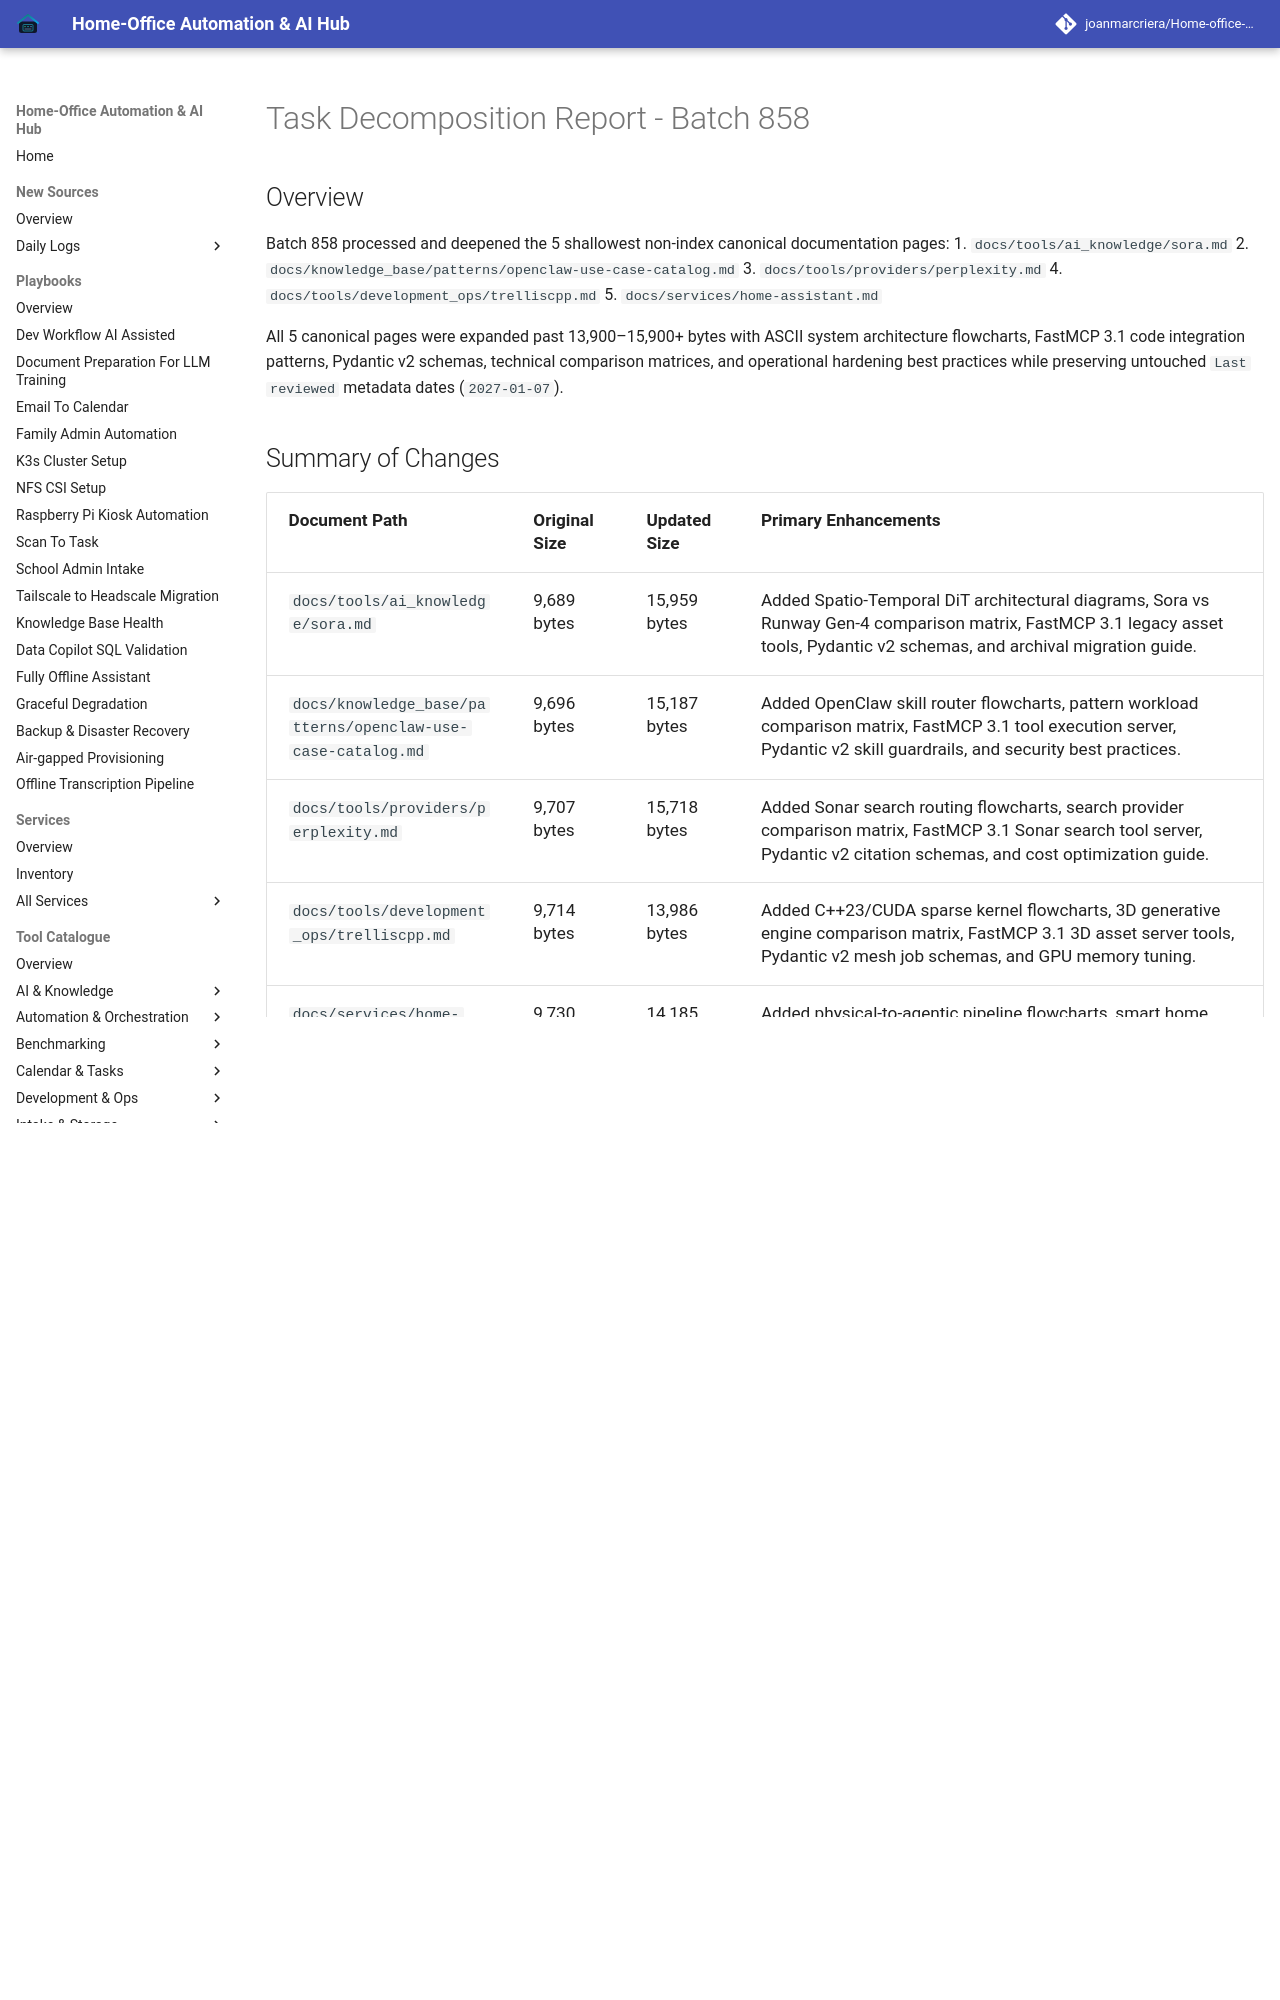

repository: joanmarcriera/Home-office-automations · page: reports/task-decomposition-batch-858/index.html · generator: mkdocs

# Task Decomposition Report - Batch 858

## Overview
Batch 858 processed and deepened the 5 shallowest non-index canonical documentation pages:
1. `docs/tools/ai_knowledge/sora.md`
2. `docs/knowledge_base/patterns/openclaw-use-case-catalog.md`
3. `docs/tools/providers/perplexity.md`
4. `docs/tools/development_ops/trelliscpp.md`
5. `docs/services/home-assistant.md`

All 5 canonical pages were expanded past 13,900–15,900+ bytes with ASCII system architecture flowcharts, FastMCP 3.1 code integration patterns, Pydantic v2 schemas, technical comparison matrices, and operational hardening best practices while preserving untouched `Last reviewed` metadata dates (`2027-01-07`).
